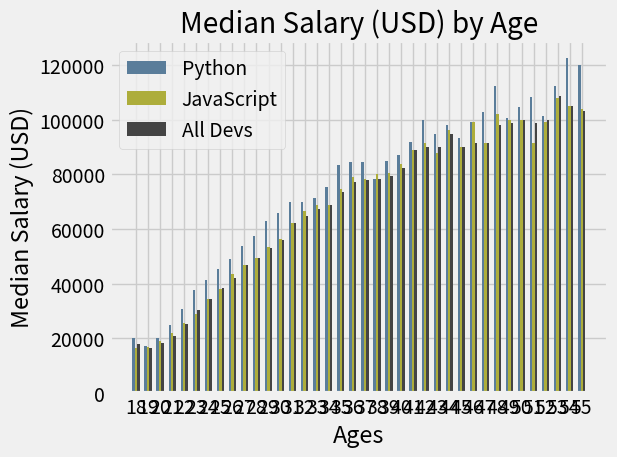

Reproduce this figure in Python.
from matplotlib import pyplot as plt
import numpy as np

# print(plt.style.available) # list styles
plt.style.use('fivethirtyeight') # use a style

ages_x = [18, 19, 20, 21, 22, 23, 24, 25, 26, 27, 28, 29, 30, 31, 32, 33, 34, 35,
          36, 37, 38, 39, 40, 41, 42, 43, 44, 45, 46, 47, 48, 49, 50, 51, 52, 53, 54, 55]

width = 0.2
x_indexes = np.arange(len(ages_x))

py_dev_y = [20046, 17100, 20000, 24744, 30500, 37732, 41247, 45372, 48876, 53850, 57287, 63016, 65998, 70003, 70000, 71496, 75370, 83640, 84666,
            84392, 78254, 85000, 87038, 91991, 100000, 94796, 97962, 93302, 99240, 102736, 112285, 100771, 104708, 108423, 101407, 112542, 122870, 120000]
plt.bar(x_indexes - width, py_dev_y, width=width, color='#5a7d9a', label='Python')

js_dev_y = [16446, 16791, 18942, 21780, 25704, 29000, 34372, 37810, 43515, 46823, 49293, 53437, 56373, 62375, 66674, 68745, 68746, 74583, 79000,
            78508, 79996, 80403, 83820, 88833, 91660, 87892, 96243, 90000, 99313, 91660, 102264, 100000, 100000, 91660, 99240, 108000, 105000, 104000]
plt.bar(x_indexes, js_dev_y, width=width, color='#adad3b', label='JavaScript')

dev_y = [17784, 16500, 18012, 20628, 25206, 30252, 34368, 38496, 42000, 46752, 49320, 53200, 56000, 62316, 64928, 67317, 68748, 73752, 77232,
         78000, 78508, 79536, 82488, 88935, 90000, 90056, 95000, 90000, 91633, 91660, 98150, 98964, 100000, 98988, 100000, 108923, 105000, 103117]
plt.bar(x_indexes + width, dev_y, width=width, color='#444444', label='All Devs')

plt.xticks(ticks=x_indexes, labels=ages_x) # substitutes indexes with the labels(ages)

plt.xlabel('Ages')
plt.ylabel('Median Salary (USD)')
plt.title('Median Salary (USD) by Age')

plt.legend()

plt.tight_layout()

# plt.savefig('plot.png') # save output with program

plt.show()
